Image classification data set "data" (PRATHI1504/Pneumonia-Detection-System on GitHub). Class labels (2): normal, pneumonia.

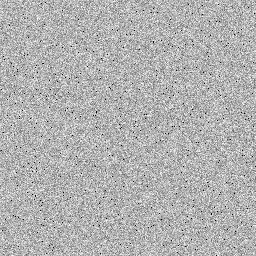
Label: normal

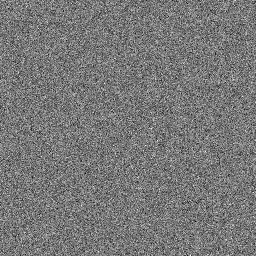
Label: pneumonia

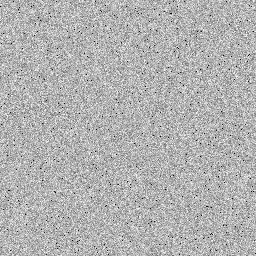
Label: normal

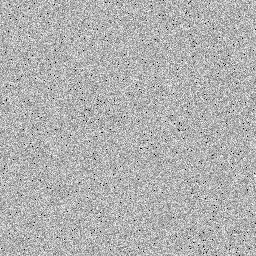
Label: normal

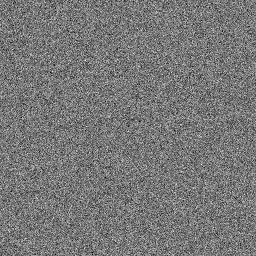
Label: pneumonia

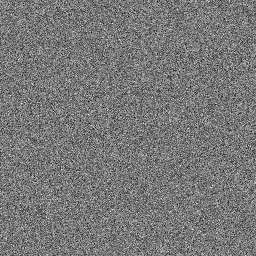
Label: pneumonia
